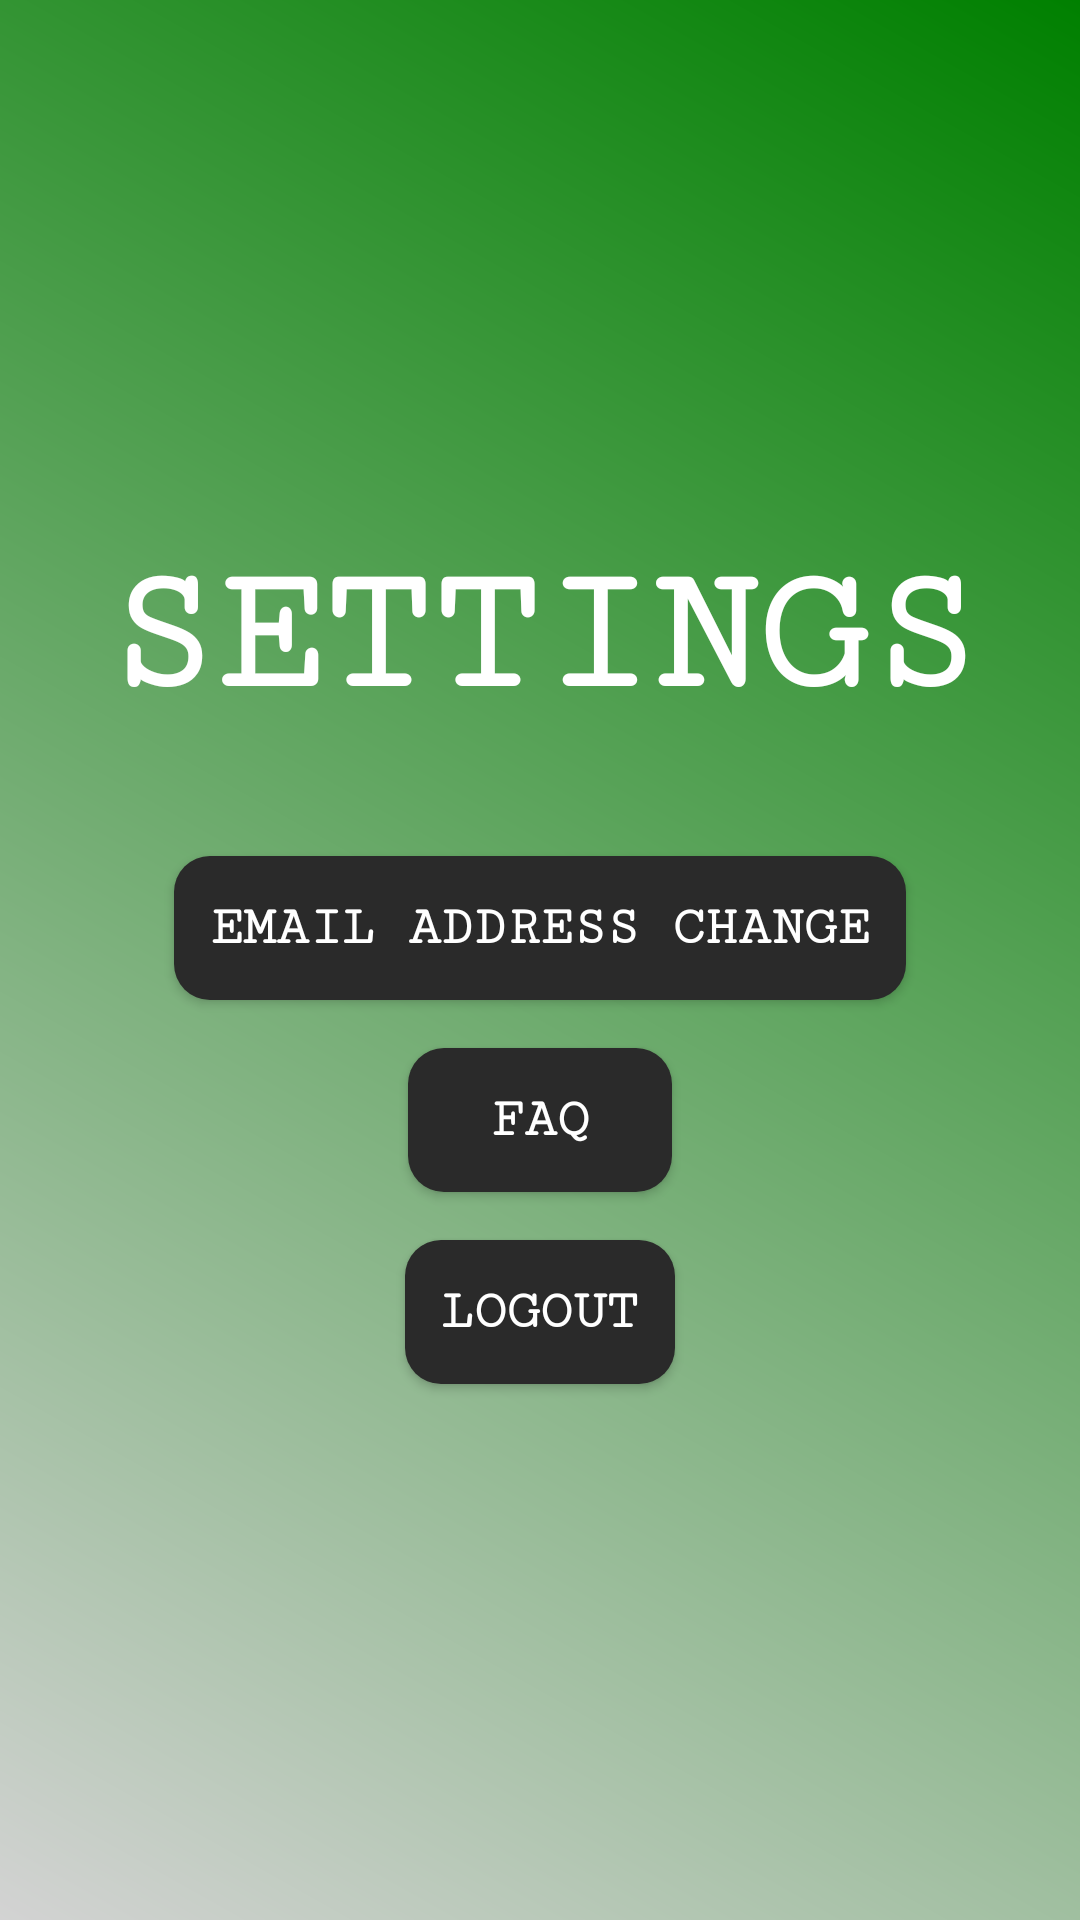

Android layout source for this screen:
<!-- AndroidManifest.xml: activity theme Theme.SolarEye -->
<!-- res/layout/activity_settings.xml -->
<?xml version="1.0" encoding="utf-8"?>
<LinearLayout xmlns:android="http://schemas.android.com/apk/res/android"
    xmlns:tools="http://schemas.android.com/tools"
    android:layout_width="match_parent"
    android:layout_height="match_parent"
    android:background="@drawable/gradient_bg"
    android:gravity="center"
    android:orientation="vertical"
    android:padding="16dp">

    
    <TextView
        android:layout_width="wrap_content"
        android:layout_height="wrap_content"
        android:layout_marginBottom="24dp"
        android:fontFamily="serif-monospace"
        android:text="@string/settings_title"
        android:textColor="@android:color/white"
        android:textSize="60sp"
        android:textStyle="bold"
        tools:ignore="TextContrastCheck" />

    
    <Button
        android:id="@+id/emailChangeButton"
        android:layout_width="wrap_content"
        android:layout_height="wrap_content"
        android:layout_marginTop="16dp"
        android:background="@drawable/rounded_button_green"
        android:fontFamily="serif-monospace"
        android:padding="12dp"
        android:text="@string/email_change"
        android:textColor="@android:color/white"
        android:textSize="18sp"
        android:textStyle="bold"
        tools:ignore="TextContrastCheck" />

    

    
    <Button
        android:id="@+id/faqButton"
        android:layout_width="wrap_content"
        android:layout_height="wrap_content"
        android:layout_marginTop="16dp"
        android:background="@drawable/rounded_button_green"
        android:fontFamily="serif-monospace"
        android:padding="12dp"
        android:text="@string/faq"
        android:textColor="@android:color/white"
        android:textSize="18sp"
        android:textStyle="bold"
        tools:ignore="TextContrastCheck" />

    
    <Button
        android:id="@+id/logoutButton"
        android:layout_width="wrap_content"
        android:layout_height="wrap_content"
        android:layout_marginTop="16dp"
        android:background="@drawable/rounded_button_green"
        android:fontFamily="serif-monospace"
        android:padding="12dp"
        android:text="@string/logout"
        android:textColor="@android:color/white"
        android:textSize="18sp"
        android:textStyle="bold"
        tools:ignore="TextContrastCheck" />


</LinearLayout>
<!-- resources referenced by this layout -->
<resources>
  <!-- drawable gradient_bg (drawable) -->
  <?xml version="1.0" encoding="utf-8"?>
  <layer-list xmlns:android="http://schemas.android.com/apk/res/android">
      <item>
          <shape android:shape="rectangle">
              <gradient
                  android:angle="45"
                  android:startColor="#D3D3D3"
                  android:endColor="#008000"
                  android:type="linear"/>
          </shape>
      </item>
  </layer-list>
  <!-- drawable rounded_button_green (drawable) -->
  <?xml version="1.0" encoding="utf-8"?>
  <selector xmlns:android="http://schemas.android.com/apk/res/android">
      
      <item android:state_pressed="true">
          <shape android:shape="rectangle">
              <corners android:radius="12dp" />
              <solid android:color="#2a2a2a" />
          </shape>
      </item>
      
      <item>
          <shape android:shape="rectangle">
              <corners android:radius="12dp" />
              <solid android:color="#2a2a2a" />
          </shape>
      </item>
  </selector>
  <string name="email_change">Email Address Change</string>
  <string name="faq">FAQ</string>
  <string name="logout">Logout</string>
  <string name="settings_title">SETTINGS</string>
  <style name="Theme.SolarEye" parent="Theme.MaterialComponents.DayNight.DarkActionBar">
          <item name="colorPrimary">@color/green_500</item>
          <item name="colorPrimaryVariant">@color/green_700</item>
          <item name="colorOnPrimary">@android:color/white</item>
  
          <item name="colorSecondary">@color/red_500</item>
          <item name="colorSecondaryVariant">@color/red_700</item>
          <item name="colorOnSecondary">@android:color/white</item>
  
          <item name="android:windowBackground">@android:color/white</item>
      </style>
  <color name="green_500">#4CAF50</color>
  <color name="green_700">#388E3C</color>
  <color name="red_500">#F44336</color>
  <color name="red_700">#D32F2F</color>
</resources>
